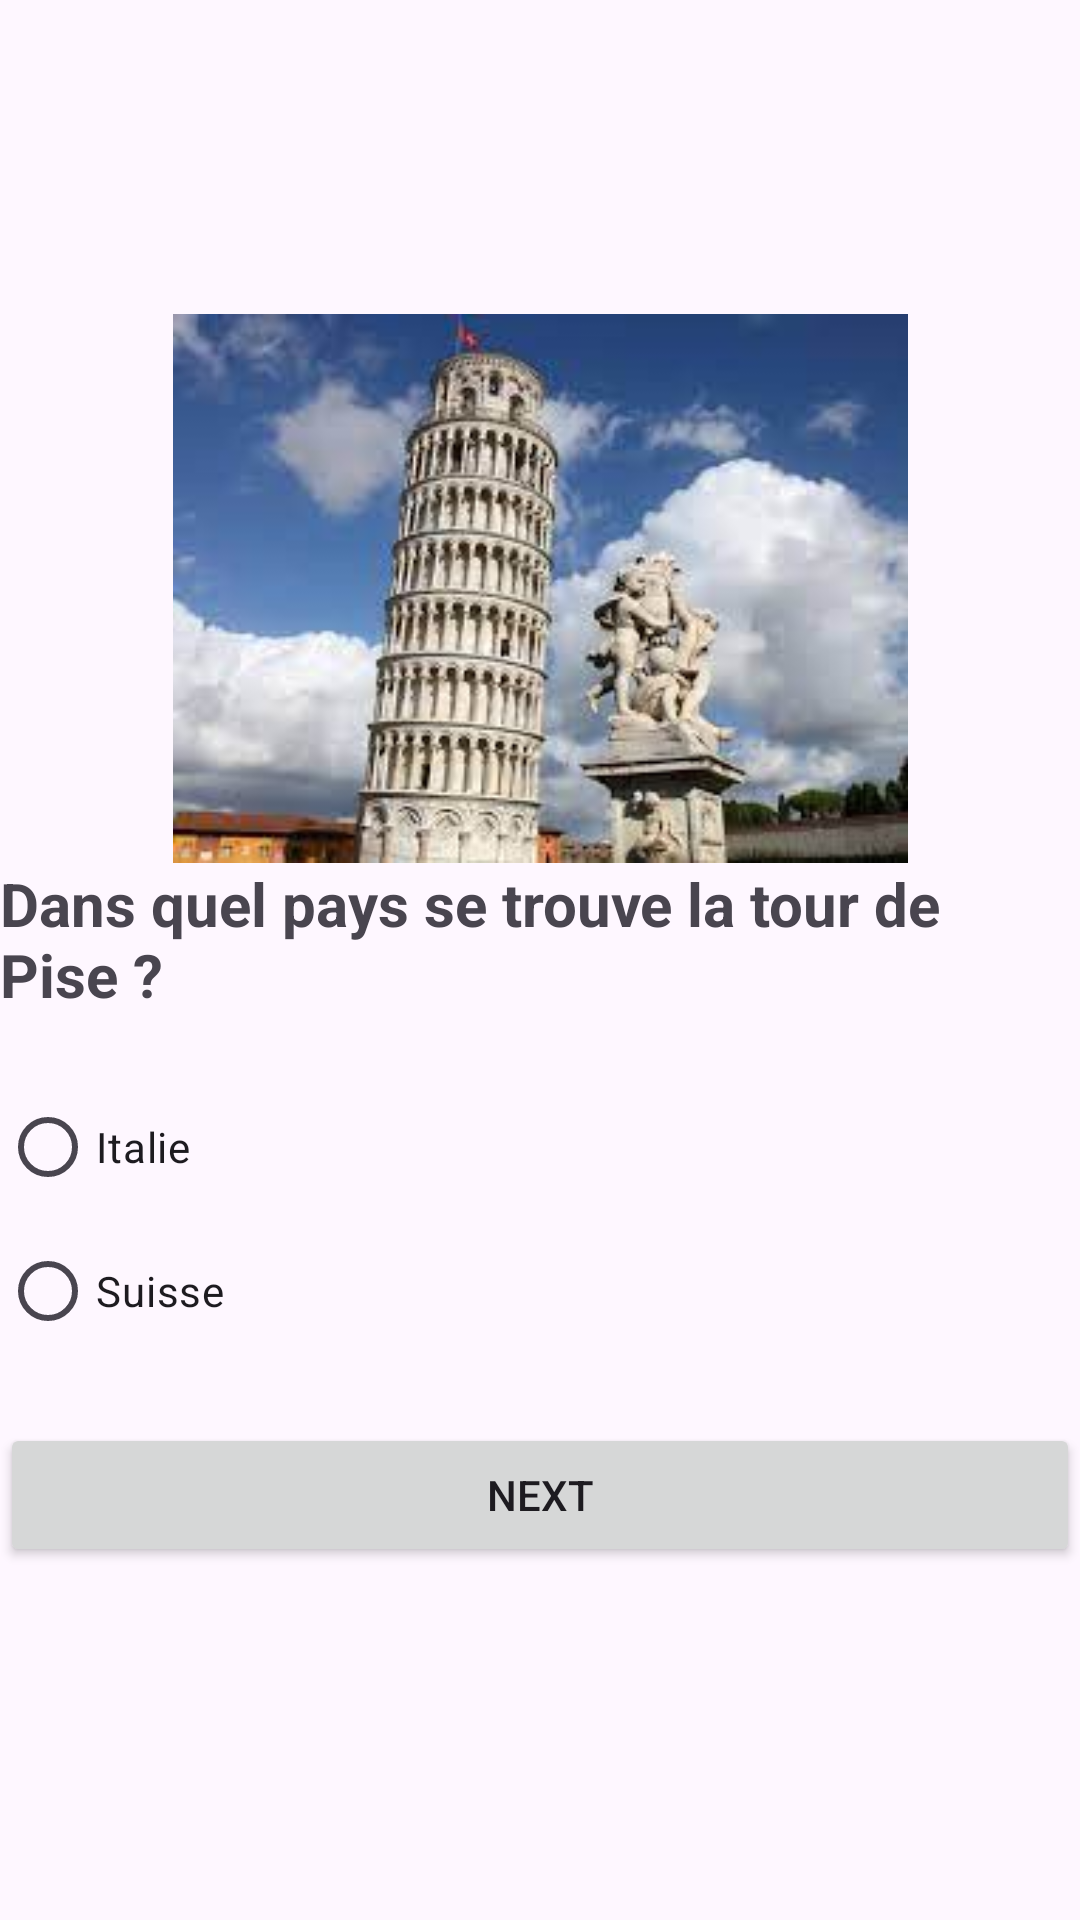

Produce the Android XML layout that renders to this screen, including the resource entries it uses.
<!-- AndroidManifest.xml: application theme Theme.Material3.Light -->
<!-- res/layout/activity_quiz5.xml -->
<?xml version="1.0" encoding="utf-8"?>
<LinearLayout xmlns:android="http://schemas.android.com/apk/res/android"
    xmlns:app="http://schemas.android.com/apk/res-auto"
    xmlns:tools="http://schemas.android.com/tools"
    android:layout_width="match_parent"
    android:layout_height="match_parent"
    tools:context=".quiz5"
    android:orientation="vertical"
    android:layout_marginLeft="20dp"
    android:layout_marginRight="20dp"
    android:gravity="center">

    <TextView
        android:id="@+id/countdownTextView"
        android:layout_width="228dp"
        android:layout_height="wrap_content"
        android:layout_marginBottom="16dp"
        android:textColor="@color/black"
        android:textSize="20sp"
        android:textStyle="bold" />

    <ImageView
        android:layout_width="383dp"
        android:layout_height="183dp"
        android:src="@drawable/q5" />
    <TextView
        android:layout_width="wrap_content"
        android:layout_height="wrap_content"
        android:text="Dans quel pays se trouve la tour de Pise ?"
        android:textSize="20sp"
        android:layout_marginBottom="20sp"
        android:textStyle="bold"/>

    <RadioGroup
        android:layout_width="match_parent"
        android:layout_height="wrap_content"
        android:id="@+id/rg">

        <RadioButton
            android:id="@+id/rb1"
            android:layout_width="wrap_content"
            android:layout_height="wrap_content"
            android:layout_weight="1"
            android:text="Italie" />

        <RadioButton
            android:id="@+id/rb2"
            android:layout_width="wrap_content"
            android:layout_height="wrap_content"
            android:layout_weight="1"
            android:text="Suisse" />


    </RadioGroup>

    <Button
        android:id="@+id/bNext"
        android:layout_width="match_parent"
        android:layout_height="wrap_content"
        android:text="Next"
        android:layout_marginTop="20dp"/>
    <ImageView
        android:layout_width="239dp"
        android:layout_height="56dp"
        android:src="@drawable/logo"/>


</LinearLayout>
<!-- resources referenced by this layout -->
<resources>
  <!-- drawable q5: jpg bitmap (drawable, 9830 bytes) -->
  <!-- not gathered from this repository: default colours our renderer supplied (Android Studio template values) -->
  <color name="black">#FF000000</color>
</resources>
